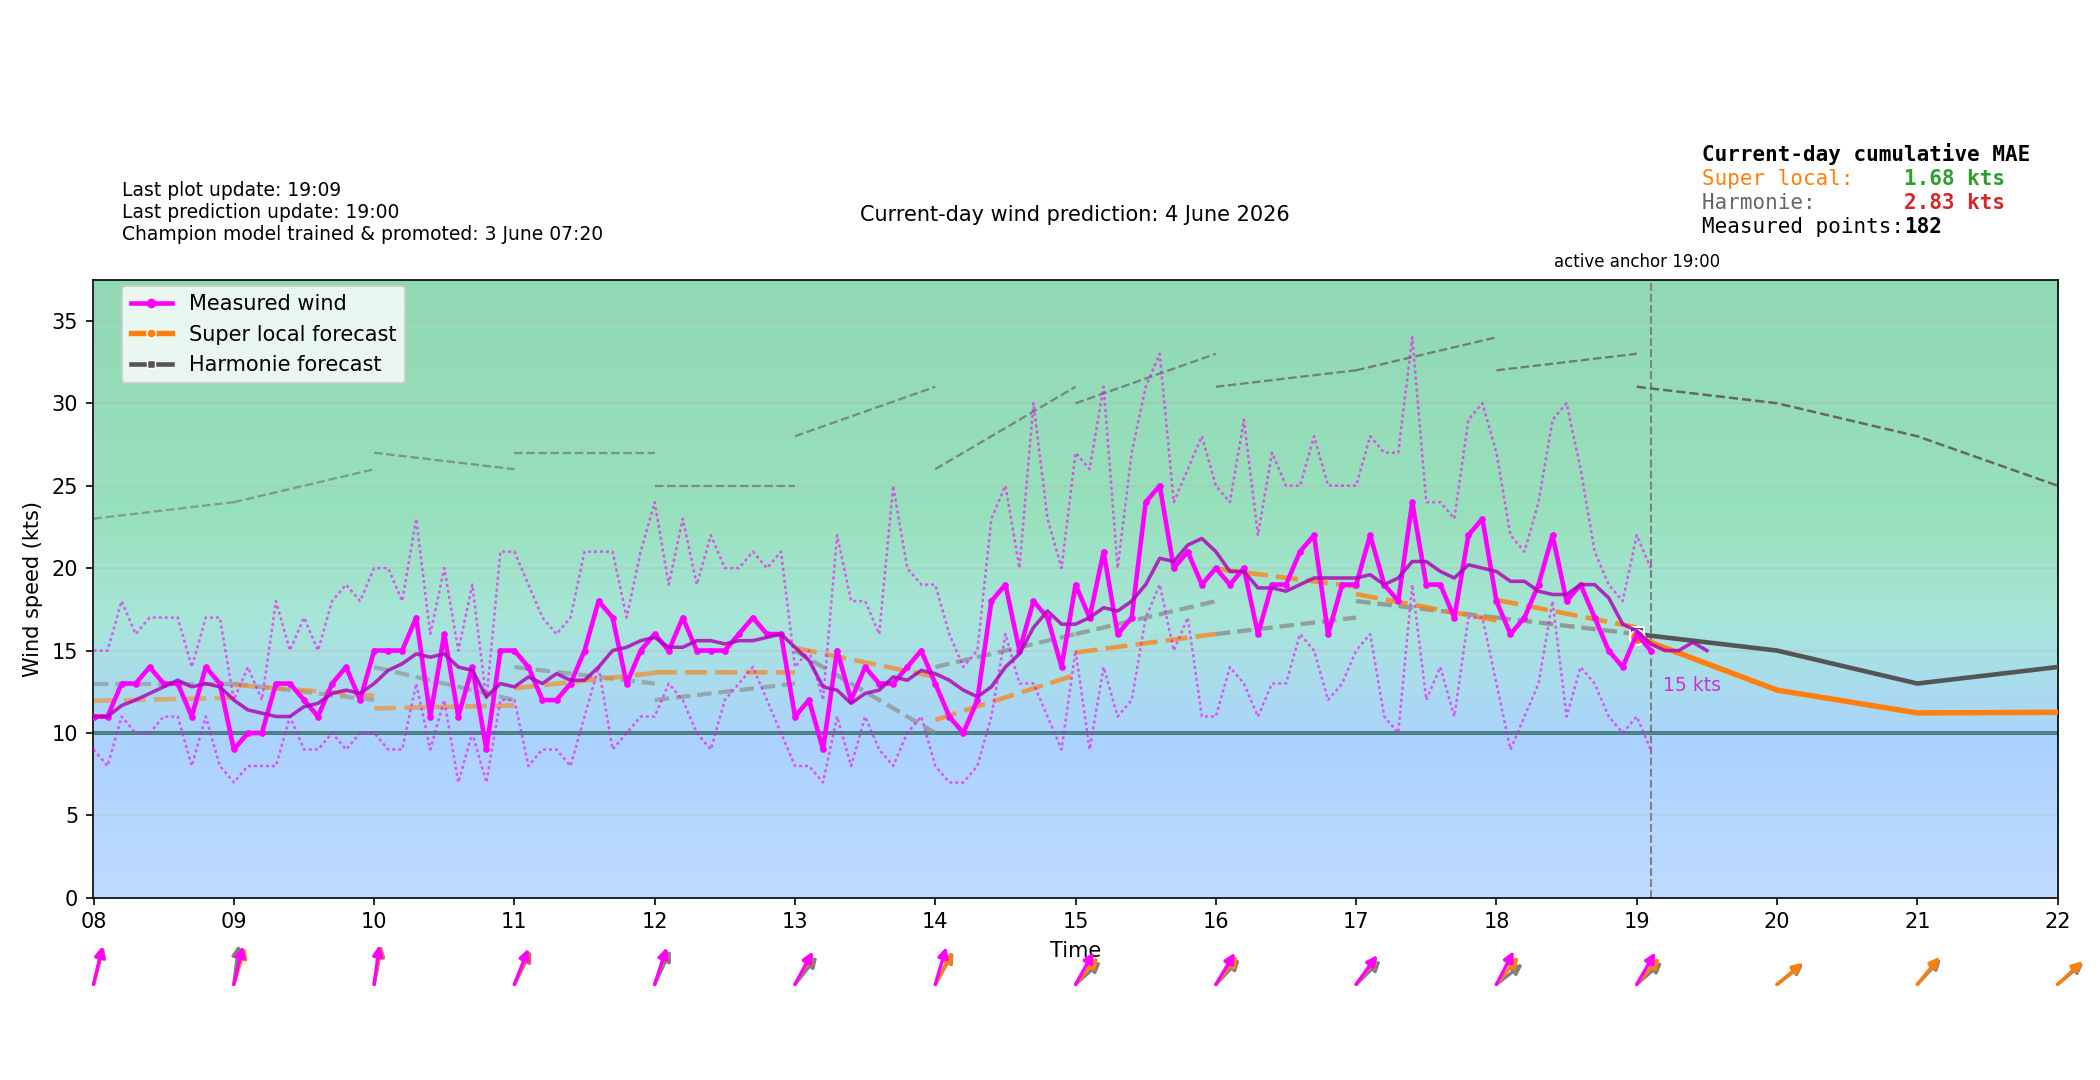

The file beside this chart, header and first rows:
time_local, forecast_wind_speed, forecast_wind_min, forecast_wind_max, forecast_wind_dir_deg, actual_wind_speed, actual_wind_min, actual_wind_max, actual_wind_dir_deg, lstm_pred_wind_speed_full, lstm_pred_wind_dir_deg_full, lstm_pred_wind_speed, lstm_pred_wind_dir_deg, is_future, hour_local, minute_local
2026-06-04T00:00:00+0200, 15.0, 15.0, 26.0, 209.0, , , , , , 207.1, , , False, 00, 0
2026-06-04T00:06:00+0200, 14.9, 14.9, 26.0, 210, 14.0, 9.0, 20.0, 205.0, , 209.4, , , False, 00, 6
2026-06-04T00:12:00+0200, 14.8, 14.8, 26.0, 211, 15.0, 11.0, 22.0, 202.0, , 211.7, , , False, 00, 12
2026-06-04T00:18:00+0200, 14.7, 14.7, 26.0, 212, 15.0, 11.0, 19.0, 199.0, , 214, , , False, 00, 18
2026-06-04T00:24:00+0200, 14.6, 14.6, 26.0, 213, 12.0, 9.0, 16.0, 204.0, , 216.4, , , False, 00, 24
2026-06-04T00:30:00+0200, 14.5, 14.5, 26.0, 214.0, 14.0, 10.0, 19.0, 206.0, , 218.8, , , False, 00, 30
2026-06-04T00:36:00+0200, 14.4, 14.4, 26.0, 215, 18.0, 13.0, 26.0, 199.0, , 221.1, , , False, 00, 36
2026-06-04T00:42:00+0200, 14.3, 14.3, 26.0, 216, 15.0, 11.0, 18.0, 206.0, , 223.5, , , False, 00, 42
2026-06-04T00:48:00+0200, 14.2, 14.2, 26.0, 217, 11.0, 9.0, 14.0, 205.0, , 225.9, , , False, 00, 48
2026-06-04T00:54:00+0200, 14.1, 14.1, 26.0, 218, 15.0, 11.0, 18.0, 208.0, , 228.2, , , False, 00, 54
2026-06-04T01:00:00+0200, 14.0, 14.0, 26.0, 219.0, 11.0, 6.0, 14.0, 208.0, 12.52, 230.5, , , False, 01, 0
2026-06-04T01:06:00+0200, 14.0, 14.0, 25.9, 218.8, 15.0, 11.0, 19.0, 206.0, 12.43, 230.3, , , False, 01, 6
2026-06-04T01:12:00+0200, 14.0, 14.0, 25.8, 218.6, 13.0, 10.0, 18.0, 206.0, 12.34, 230.1, , , False, 01, 12
2026-06-04T01:18:00+0200, 14.0, 14.0, 25.7, 218.4, 12.0, 8.0, 17.0, 198.0, 12.26, 229.9, , , False, 01, 18
2026-06-04T01:24:00+0200, 14.0, 14.0, 25.6, 218.2, 15.0, 11.0, 22.0, 199.0, 12.17, 229.7, , , False, 01, 24
2026-06-04T01:30:00+0200, 14.0, 14.0, 25.5, 218.0, 12.0, 8.0, 19.0, 201.0, 12.08, 229.5, , , False, 01, 30
2026-06-04T01:36:00+0200, 14.0, 14.0, 25.4, 217.8, 12.0, 10.0, 16.0, 193.0, 12, 229.3, , , False, 01, 36
2026-06-04T01:42:00+0200, 14.0, 14.0, 25.3, 217.6, 15.0, 11.0, 17.0, 197.0, 11.91, 229.1, , , False, 01, 42
2026-06-04T01:48:00+0200, 14.0, 14.0, 25.2, 217.4, 12.0, 10.0, 15.0, 193.0, 11.82, 228.8, , , False, 01, 48
2026-06-04T01:54:00+0200, 14.0, 14.0, 25.1, 217.2, 11.0, 8.0, 15.0, 199.0, 11.74, 228.6, , , False, 01, 54
2026-06-04T02:00:00+0200, 14.0, 14.0, 25.0, 217.0, 10.0, 7.0, 13.0, 202.0, 11.65, 228.4, , , False, 02, 0
2026-06-04T02:06:00+0200, 13.9, 13.9, 24.9, 216.1, 11.0, 8.0, 15.0, 198.0, 11.56, 228.7, , , False, 02, 6
2026-06-04T02:12:00+0200, 13.8, 13.8, 24.8, 215.2, 11.0, 7.0, 18.0, 202.0, 11.47, 228.9, , , False, 02, 12
2026-06-04T02:18:00+0200, 13.7, 13.7, 24.7, 214.3, 12.0, 7.0, 17.0, 213.0, 11.38, 229.2, , , False, 02, 18
2026-06-04T02:24:00+0200, 13.6, 13.6, 24.6, 213.4, 11.0, 7.0, 14.0, 208.0, 11.29, 229.4, , , False, 02, 24
2026-06-04T02:30:00+0200, 13.5, 13.5, 24.5, 212.5, 11.0, 7.0, 14.0, 204.0, 11.2, 229.6, , , False, 02, 30
2026-06-04T02:36:00+0200, 13.4, 13.4, 24.4, 211.6, 11.0, 8.0, 16.0, 209.0, 11.11, 229.9, , , False, 02, 36
2026-06-04T02:42:00+0200, 13.3, 13.3, 24.3, 210.7, 11.0, 8.0, 16.0, 209.0, 11.02, 230.1, , , False, 02, 42
2026-06-04T02:48:00+0200, 13.2, 13.2, 24.2, 209.8, 12.0, 7.0, 17.0, 206.0, 10.93, 230.3, , , False, 02, 48
2026-06-04T02:54:00+0200, 13.1, 13.1, 24.1, 208.9, 13.0, 8.0, 17.0, 210.0, 10.84, 230.6, , , False, 02, 54
2026-06-04T03:00:00+0200, 13.0, 13.0, 24.0, 208.0, 13.0, 9.0, 21.0, 203.0, 10.75, 230.8, , , False, 03, 0
2026-06-04T03:06:00+0200, 13.0, 13.0, 23.8, 207.9, 13.0, 9.0, 19.0, 208.0, 10.87, 229.9, , , False, 03, 6
2026-06-04T03:12:00+0200, 13.0, 13.0, 23.6, 207.8, 10.0, 7.0, 13.0, 207.0, 10.99, 229, , , False, 03, 12
2026-06-04T03:18:00+0200, 13.0, 13.0, 23.4, 207.7, 12.0, 8.0, 18.0, 211.0, 11.11, 228.2, , , False, 03, 18
2026-06-04T03:24:00+0200, 13.0, 13.0, 23.2, 207.6, 11.0, 9.0, 18.0, 205.0, 11.24, 227.3, , , False, 03, 24
2026-06-04T03:30:00+0200, 13.0, 13.0, 23.0, 207.5, 16.0, 12.0, 21.0, 203.0, 11.36, 226.4, , , False, 03, 30
2026-06-04T03:36:00+0200, 13.0, 13.0, 22.8, 207.4, 14.0, 10.0, 24.0, 206.0, 11.48, 225.5, , , False, 03, 36
2026-06-04T03:42:00+0200, 13.0, 13.0, 22.6, 207.3, 12.0, 8.0, 18.0, 213.0, 11.61, 224.6, , , False, 03, 42
2026-06-04T03:48:00+0200, 13.0, 13.0, 22.4, 207.2, 15.0, 10.0, 20.0, 205.0, 11.73, 223.7, , , False, 03, 48
2026-06-04T03:54:00+0200, 13.0, 13.0, 22.2, 207.1, 10.0, 7.0, 13.0, 206.0, 11.85, 222.8, , , False, 03, 54
2026-06-04T04:00:00+0200, 13.0, 13.0, 22.0, 207.0, 9.0, 6.0, 11.0, 204.0, 11.98, 222, , , False, 04, 0
2026-06-04T04:06:00+0200, 13.0, 13.0, 22.0, 207.2, 10.0, 7.0, 14.0, 198.0, 11.8, 221.6, , , False, 04, 6
2026-06-04T04:12:00+0200, 13.0, 13.0, 22.0, 207.4, 12.0, 9.0, 18.0, 211.0, 11.63, 221.2, , , False, 04, 12
2026-06-04T04:18:00+0200, 13.0, 13.0, 22.0, 207.6, 13.0, 9.0, 19.0, 213.0, 11.46, 220.8, , , False, 04, 18
2026-06-04T04:24:00+0200, 13.0, 13.0, 22.0, 207.8, 15.0, 11.0, 19.0, 207.0, 11.29, 220.4, , , False, 04, 24
2026-06-04T04:30:00+0200, 13.0, 13.0, 22.0, 208.0, 9.0, 7.0, 11.0, 198.0, 11.11, 220, , , False, 04, 30
2026-06-04T04:36:00+0200, 13.0, 13.0, 22.0, 208.2, 8.0, 5.0, 16.0, 210.0, 10.94, 219.6, , , False, 04, 36
2026-06-04T04:42:00+0200, 13.0, 13.0, 22.0, 208.4, 10.0, 6.0, 15.0, 208.0, 10.77, 219.2, , , False, 04, 42
2026-06-04T04:48:00+0200, 13.0, 13.0, 22.0, 208.6, 8.0, 6.0, 11.0, 194.0, 10.59, 218.9, , , False, 04, 48
2026-06-04T04:54:00+0200, 13.0, 13.0, 22.0, 208.8, 10.0, 7.0, 13.0, 190.0, 10.42, 218.5, , , False, 04, 54
2026-06-04T05:00:00+0200, 13.0, 13.0, 22.0, 209.0, 11.0, 8.0, 14.0, 193.0, 10.25, 218.1, , , False, 05, 0
2026-06-04T05:06:00+0200, 12.9, 12.9, 21.8, 207.8, 10.0, 7.0, 14.0, 197.0, 10.15, 216.4, , , False, 05, 6
2026-06-04T05:12:00+0200, 12.8, 12.8, 21.6, 206.6, 12.0, 10.0, 15.0, 196.0, 10.05, 214.8, , , False, 05, 12
2026-06-04T05:18:00+0200, 12.7, 12.7, 21.4, 205.4, 11.0, 8.0, 15.0, 193.0, 9.952, 213.2, , , False, 05, 18
2026-06-04T05:24:00+0200, 12.6, 12.6, 21.2, 204.2, 10.0, 9.0, 12.0, 194.0, 9.854, 211.5, , , False, 05, 24
2026-06-04T05:30:00+0200, 12.5, 12.5, 21.0, 203.0, 8.0, 7.0, 9.0, 203.0, 9.755, 209.9, , , False, 05, 30
2026-06-04T05:36:00+0200, 12.4, 12.4, 20.8, 201.8, 8.0, 7.0, 11.0, 191.0, 9.656, 208.2, , , False, 05, 36
2026-06-04T05:42:00+0200, 12.3, 12.3, 20.6, 200.6, 9.0, 7.0, 11.0, 190.0, 9.557, 206.5, , , False, 05, 42
2026-06-04T05:48:00+0200, 12.2, 12.2, 20.4, 199.4, 9.0, 7.0, 10.0, 195.0, 9.458, 204.9, , , False, 05, 48
2026-06-04T05:54:00+0200, 12.1, 12.1, 20.2, 198.2, 9.0, 6.0, 11.0, 190.0, 9.359, 203.3, , , False, 05, 54
... 180 more rows
